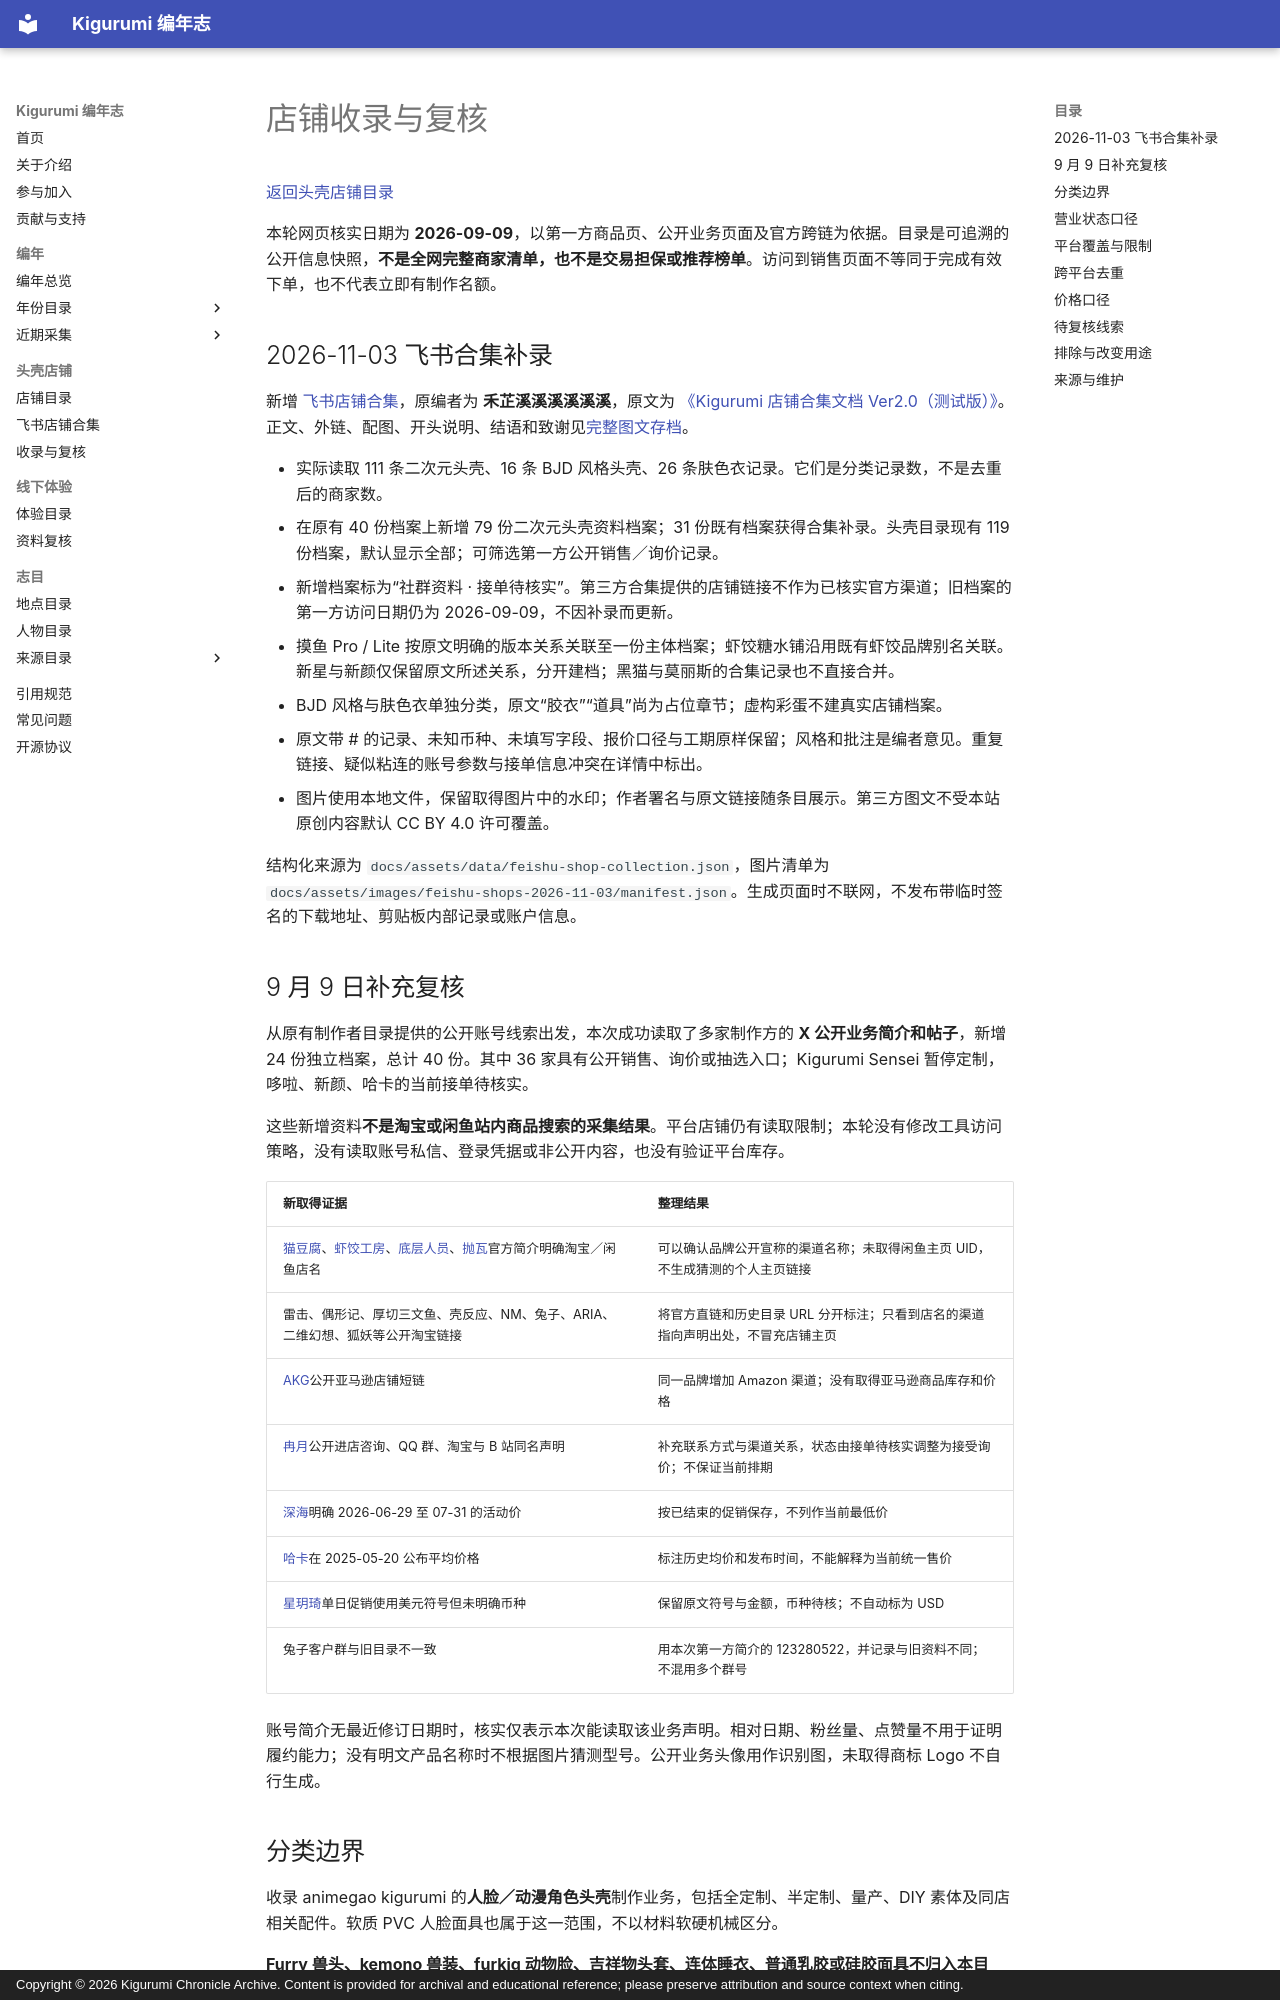

repository: kigermap/kigwiki · page: zh-Hans/makers/methodology/index.html · generator: mkdocs · copyright: Copyright © 2026 Kigurumi Chronicle Archive. Content is provided for archival and educational reference; please preserve attribution and source context when citing.

---
title: 店铺收录与复核
description: 头壳店铺目录的分类边界、营业证据、跨平台去重、价格口径、平台访问结果与待核实线索。
---

# 店铺收录与复核

[返回头壳店铺目录](index.md)

本轮网页核实日期为 **2026-09-09**，以第一方商品页、公开业务页面及官方跨链为依据。目录是可追溯的公开信息快照，**不是全网完整商家清单，也不是交易担保或推荐榜单**。访问到销售页面不等同于完成有效下单，也不代表立即有制作名额。

## 2026-11-03 飞书合集补录

新增 [飞书店铺合集](collection/index.md)，原编者为 **禾芷溪溪溪溪溪溪**，原文为 [《Kigurumi 店铺合集文档 Ver2.0（测试版）》](https://nq6m08wikis.feishu.cn/wiki/Kz0vwTR8Yif6RgkeNb6csJLxnrb)。正文、外链、配图、开头说明、结语和致谢见[完整图文存档](../sources/shop-collections/hezhi-2026/index.md)。

- 实际读取 111 条二次元头壳、16 条 BJD 风格头壳、26 条肤色衣记录。它们是分类记录数，不是去重后的商家数。
- 在原有 40 份档案上新增 79 份二次元头壳资料档案；31 份既有档案获得合集补录。头壳目录现有 119 份档案，默认显示全部；可筛选第一方公开销售／询价记录。
- 新增档案标为“社群资料 · 接单待核实”。第三方合集提供的店铺链接不作为已核实官方渠道；旧档案的第一方访问日期仍为 2026-09-09，不因补录而更新。
- 摸鱼 Pro / Lite 按原文明确的版本关系关联至一份主体档案；虾饺糖水铺沿用既有虾饺品牌别名关联。新星与新颜仅保留原文所述关系，分开建档；黑猫与莫丽斯的合集记录也不直接合并。
- BJD 风格与肤色衣单独分类，原文“胶衣”“道具”尚为占位章节；虚构彩蛋不建真实店铺档案。
- 原文带 # 的记录、未知币种、未填写字段、报价口径与工期原样保留；风格和批注是编者意见。重复链接、疑似粘连的账号参数与接单信息冲突在详情中标出。
- 图片使用本地文件，保留取得图片中的水印；作者署名与原文链接随条目展示。第三方图文不受本站原创内容默认 CC BY 4.0 许可覆盖。

结构化来源为 `docs/assets/data/feishu-shop-collection.json`，图片清单为 `docs/assets/images/feishu-shops-2026-11-03/manifest.json`。生成页面时不联网，不发布带临时签名的下载地址、剪贴板内部记录或账户信息。

## 9 月 9 日补充复核

从原有制作者目录提供的公开账号线索出发，本次成功读取了多家制作方的 **X 公开业务简介和帖子**，新增 24 份独立档案，总计 40 份。其中 36 家具有公开销售、询价或抽选入口；Kigurumi Sensei 暂停定制，哆啦、新颜、哈卡的当前接单待核实。

这些新增资料**不是淘宝或闲鱼站内商品搜索的采集结果**。平台店铺仍有读取限制；本轮没有修改工具访问策略，没有读取账号私信、登录凭据或非公开内容，也没有验证平台库存。

| 新取得证据 | 整理结果 |
| --- | --- |
| [猫豆腐](nekotofu/index.md)、[虾饺工房](haagaau/index.md)、[底层人员](4uuone/index.md)、[抛瓦](power/index.md)官方简介明确淘宝／闲鱼店名 | 可以确认品牌公开宣称的渠道名称；未取得闲鱼主页 UID，不生成猜测的个人主页链接 |
| 雷击、偶形记、厚切三文鱼、壳反应、NM、兔子、ARIA、二维幻想、狐妖等公开淘宝链接 | 将官方直链和历史目录 URL 分开标注；只看到店名的渠道指向声明出处，不冒充店铺主页 |
| [AKG](akg/index.md)公开亚马逊店铺短链 | 同一品牌增加 Amazon 渠道；没有取得亚马逊商品库存和价格 |
| [冉月](umoon/index.md)公开进店咨询、QQ 群、淘宝与 B 站同名声明 | 补充联系方式与渠道关系，状态由接单待核实调整为接受询价；不保证当前排期 |
| [深海](shinkai/index.md)明确 2026-06-29 至 07-31 的活动价 | 按已结束的促销保存，不列作当前最低价 |
| [哈卡](haka/index.md)在 2025-05-20 公布平均价格 | 标注历史均价和发布时间，不能解释为当前统一售价 |
| [星玥琦](xingyueqi/index.md)单日促销使用美元符号但未明确币种 | 保留原文符号与金额，币种待核；不自动标为 USD |
| 兔子客户群与旧目录不一致 | 用本次第一方简介的 123280522，并记录与旧资料不同；不混用多个群号 |

账号简介无最近修订日期时，核实仅表示本次能读取该业务声明。相对日期、粉丝量、点赞量不用于证明履约能力；没有明文产品名称时不根据图片猜测型号。公开业务头像用作识别图，未取得商标 Logo 不自行生成。
